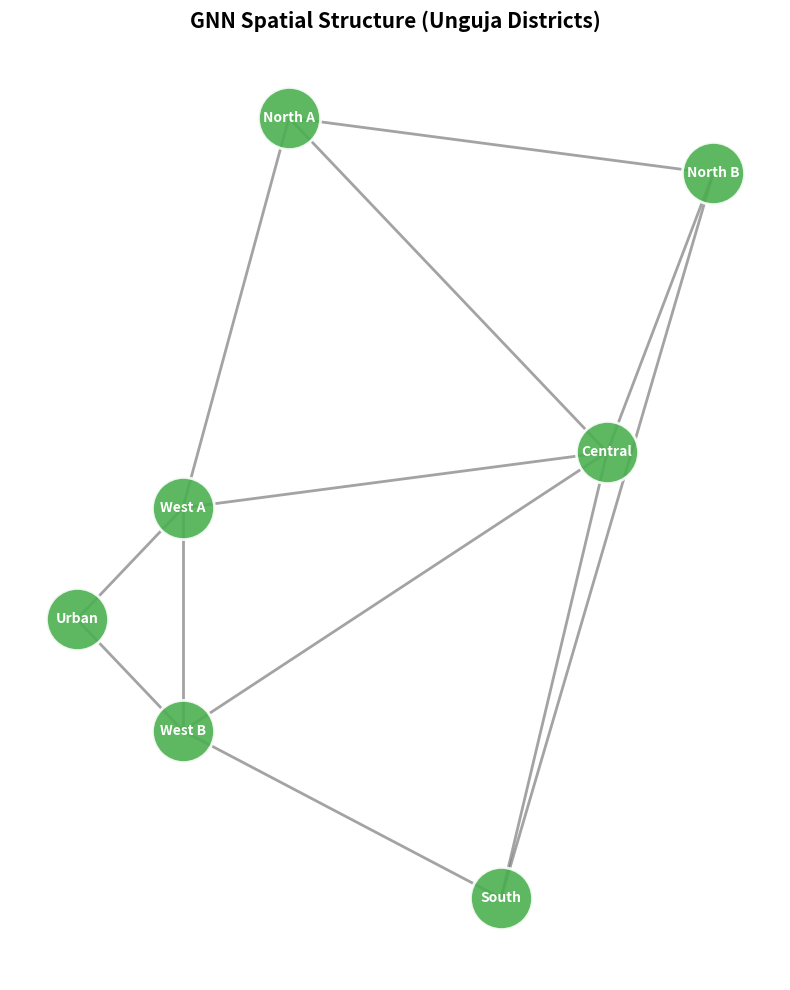

Write the Python code that produced this figure.

import matplotlib.pyplot as plt
import networkx as nx
import numpy as np
import os

def plot_gnn_structure(save_path='results/gnn_structure.png'):
    """
    Visualizes the GNN topology for Unguja districts.
    Nodes = Districts
    Edges = Adjacency (approximate based on geography)
    """
    os.makedirs(os.path.dirname(save_path), exist_ok=True)
    
    # Unguja Districts and approximate layout
    # (0,0) is bottom-left
    pos = {
        'North A': (0.3, 0.9),
        'North B': (0.7, 0.85),
        'Central': (0.6, 0.6),
        'West A':  (0.2, 0.55),
        'West B':  (0.2, 0.35),
        'Urban':   (0.1, 0.45),
        'South':   (0.5, 0.2),
    }
    
    # Adjacency (approximate)
    edges = [
        ('North A', 'North B'), ('North A', 'Central'), ('North A', 'West A'),
        ('North B', 'Central'), ('North B', 'South'), # Long edge?
        ('Central', 'South'), ('Central', 'West A'), ('Central', 'West B'),
        ('South', 'West B'),
        ('West A', 'Urban'), ('West A', 'West B'),
        ('Urban', 'West B'),
    ]
    
    G = nx.Graph()
    G.add_nodes_from(pos.keys())
    G.add_edges_from(edges)
    
    plt.figure(figsize=(8, 10))
    
    # Draw nodes
    nx.draw_networkx_nodes(G, pos, node_size=2000, node_color='#4CAF50', alpha=0.9, edgecolors='white', linewidths=2)
    
    # Draw edges
    nx.draw_networkx_edges(G, pos, width=2, alpha=0.6, edge_color='#666666')
    
    # Labels
    nx.draw_networkx_labels(G, pos, font_size=10, font_weight='bold', font_color='white')
    
    plt.title("GNN Spatial Structure (Unguja Districts)", fontsize=15, fontweight='bold')
    plt.axis('off')
    
    plt.tight_layout()
    plt.savefig(save_path, dpi=300)
    plt.close()
    print(f"  Saved GNN Structure: {save_path}")

if __name__ == "__main__":
    plot_gnn_structure()
